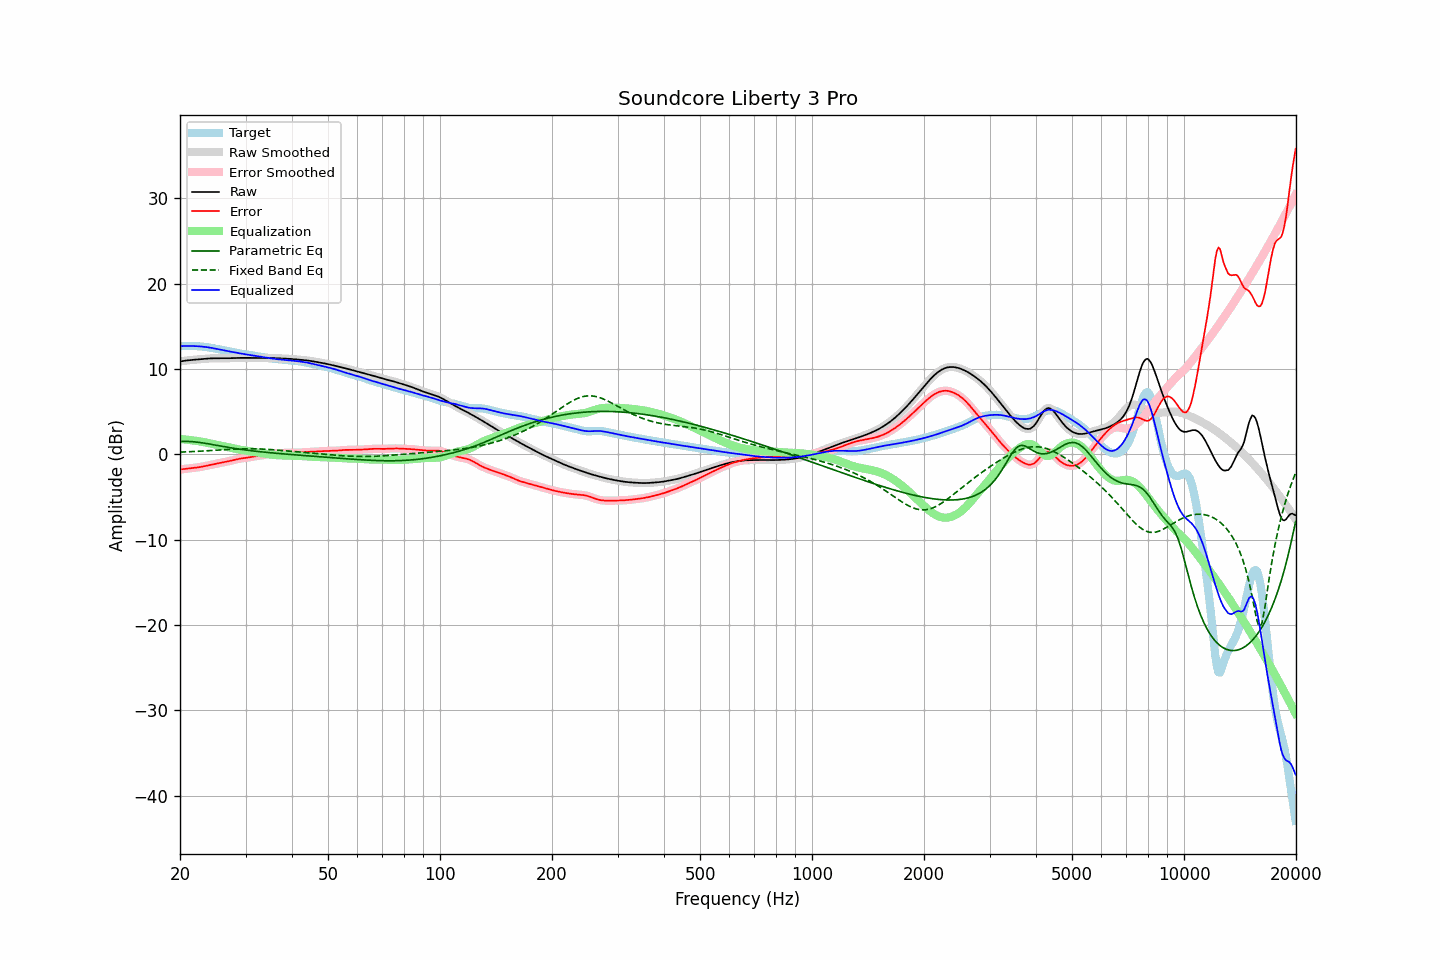

The data file committed next to this chart (first rows):
frequency, raw, error, smoothed, error_smoothed, equalization, parametric_eq, fixed_band_eq, equalized_raw, equalized_smoothed, target
20.00, 10.87, -1.79, 10.87, -1.79, 1.78, 1.50, 0.24, 12.66, 12.66, 12.66
20.20, 10.90, -1.77, 10.90, -1.77, 1.77, 1.50, 0.25, 12.67, 12.67, 12.67
20.40, 10.93, -1.75, 10.93, -1.75, 1.75, 1.51, 0.26, 12.68, 12.68, 12.68
20.61, 10.96, -1.72, 10.96, -1.72, 1.73, 1.51, 0.27, 12.68, 12.68, 12.68
20.81, 10.98, -1.70, 10.98, -1.70, 1.71, 1.51, 0.28, 12.69, 12.69, 12.68
21.02, 11.00, -1.68, 11.00, -1.68, 1.69, 1.50, 0.28, 12.69, 12.69, 12.69
21.23, 11.02, -1.66, 11.02, -1.66, 1.67, 1.49, 0.29, 12.69, 12.69, 12.69
21.44, 11.04, -1.64, 11.04, -1.64, 1.64, 1.48, 0.30, 12.68, 12.68, 12.68
21.66, 11.06, -1.62, 11.06, -1.62, 1.62, 1.47, 0.31, 12.68, 12.68, 12.68
21.87, 11.08, -1.60, 11.08, -1.60, 1.60, 1.45, 0.32, 12.67, 12.67, 12.67
22.09, 11.09, -1.57, 11.09, -1.57, 1.57, 1.43, 0.33, 12.66, 12.66, 12.67
22.31, 11.11, -1.55, 11.11, -1.55, 1.54, 1.41, 0.34, 12.65, 12.65, 12.65
22.54, 11.12, -1.52, 11.12, -1.52, 1.51, 1.38, 0.35, 12.64, 12.64, 12.64
22.76, 11.14, -1.48, 11.14, -1.48, 1.48, 1.36, 0.36, 12.62, 12.62, 12.62
22.99, 11.16, -1.45, 11.16, -1.45, 1.45, 1.33, 0.37, 12.61, 12.61, 12.61
23.22, 11.17, -1.41, 11.17, -1.41, 1.41, 1.30, 0.38, 12.59, 12.59, 12.59
23.45, 11.19, -1.37, 11.19, -1.37, 1.37, 1.27, 0.39, 12.56, 12.56, 12.56
23.69, 11.20, -1.34, 11.20, -1.33, 1.33, 1.24, 0.41, 12.54, 12.54, 12.54
23.92, 11.22, -1.29, 11.22, -1.29, 1.29, 1.21, 0.42, 12.51, 12.51, 12.51
24.16, 11.23, -1.25, 11.23, -1.25, 1.25, 1.17, 0.43, 12.48, 12.48, 12.48
24.40, 11.24, -1.21, 11.24, -1.21, 1.21, 1.14, 0.44, 12.45, 12.45, 12.45
24.65, 11.24, -1.17, 11.24, -1.17, 1.17, 1.10, 0.45, 12.41, 12.41, 12.41
24.89, 11.24, -1.13, 11.24, -1.13, 1.13, 1.07, 0.46, 12.38, 12.38, 12.37
25.14, 11.25, -1.09, 11.25, -1.09, 1.09, 1.04, 0.48, 12.34, 12.34, 12.34
25.39, 11.24, -1.05, 11.24, -1.05, 1.05, 1.00, 0.49, 12.30, 12.30, 12.30
25.65, 11.24, -1.02, 11.24, -1.02, 1.02, 0.97, 0.50, 12.26, 12.26, 12.26
25.91, 11.24, -0.98, 11.24, -0.98, 0.98, 0.93, 0.51, 12.22, 12.22, 12.22
26.16, 11.24, -0.94, 11.24, -0.94, 0.94, 0.90, 0.53, 12.18, 12.18, 12.18
26.43, 11.24, -0.91, 11.24, -0.91, 0.90, 0.87, 0.54, 12.15, 12.15, 12.15
26.69, 11.25, -0.87, 11.25, -0.87, 0.87, 0.83, 0.55, 12.11, 12.11, 12.11
26.96, 11.25, -0.83, 11.25, -0.83, 0.83, 0.80, 0.56, 12.08, 12.08, 12.08
27.23, 11.26, -0.79, 11.26, -0.79, 0.78, 0.77, 0.57, 12.04, 12.04, 12.04
27.50, 11.26, -0.74, 11.26, -0.74, 0.74, 0.74, 0.58, 12.00, 12.00, 12.01
27.77, 11.27, -0.70, 11.27, -0.70, 0.70, 0.71, 0.59, 11.97, 11.97, 11.97
28.05, 11.28, -0.65, 11.28, -0.65, 0.65, 0.68, 0.60, 11.93, 11.93, 11.93
28.33, 11.28, -0.61, 11.28, -0.61, 0.61, 0.65, 0.61, 11.90, 11.90, 11.89
28.62, 11.29, -0.57, 11.29, -0.57, 0.57, 0.62, 0.62, 11.86, 11.86, 11.86
28.90, 11.29, -0.53, 11.29, -0.53, 0.54, 0.59, 0.62, 11.83, 11.83, 11.82
29.19, 11.29, -0.50, 11.29, -0.50, 0.50, 0.57, 0.63, 11.79, 11.79, 11.79
29.48, 11.29, -0.47, 11.29, -0.47, 0.47, 0.54, 0.63, 11.76, 11.76, 11.76
29.78, 11.29, -0.45, 11.29, -0.45, 0.45, 0.52, 0.64, 11.73, 11.73, 11.73
30.08, 11.28, -0.42, 11.28, -0.42, 0.42, 0.49, 0.64, 11.70, 11.70, 11.71
30.38, 11.28, -0.40, 11.28, -0.40, 0.39, 0.47, 0.64, 11.67, 11.67, 11.68
30.68, 11.28, -0.37, 11.28, -0.37, 0.36, 0.44, 0.64, 11.64, 11.64, 11.65
30.99, 11.28, -0.34, 11.28, -0.34, 0.33, 0.42, 0.64, 11.61, 11.61, 11.62
31.30, 11.29, -0.30, 11.29, -0.30, 0.30, 0.40, 0.64, 11.58, 11.58, 11.58
31.61, 11.29, -0.26, 11.29, -0.26, 0.27, 0.37, 0.64, 11.55, 11.55, 11.55
31.93, 11.29, -0.22, 11.29, -0.23, 0.24, 0.35, 0.63, 11.52, 11.52, 11.51
32.24, 11.28, -0.20, 11.28, -0.20, 0.21, 0.33, 0.63, 11.49, 11.49, 11.48
32.57, 11.28, -0.17, 11.28, -0.17, 0.18, 0.31, 0.62, 11.46, 11.46, 11.45
32.89, 11.28, -0.15, 11.28, -0.15, 0.15, 0.29, 0.62, 11.43, 11.43, 11.43
33.22, 11.28, -0.13, 11.28, -0.13, 0.12, 0.27, 0.61, 11.40, 11.40, 11.41
33.55, 11.28, -0.10, 11.28, -0.10, 0.09, 0.25, 0.60, 11.37, 11.37, 11.38
33.89, 11.28, -0.07, 11.28, -0.07, 0.06, 0.23, 0.59, 11.34, 11.34, 11.35
34.23, 11.28, -0.03, 11.28, -0.03, 0.03, 0.21, 0.58, 11.31, 11.31, 11.31
34.57, 11.28, 0.01, 11.28, 0.01, -0.00, 0.20, 0.56, 11.28, 11.28, 11.27
34.92, 11.28, 0.04, 11.28, 0.04, -0.03, 0.18, 0.55, 11.25, 11.25, 11.24
35.27, 11.28, 0.07, 11.27, 0.07, -0.05, 0.16, 0.54, 11.22, 11.22, 11.21
35.62, 11.27, 0.08, 11.27, 0.08, -0.08, 0.14, 0.52, 11.19, 11.19, 11.18
35.97, 11.26, 0.09, 11.26, 0.09, -0.09, 0.13, 0.51, 11.17, 11.17, 11.17
... 635 more rows
